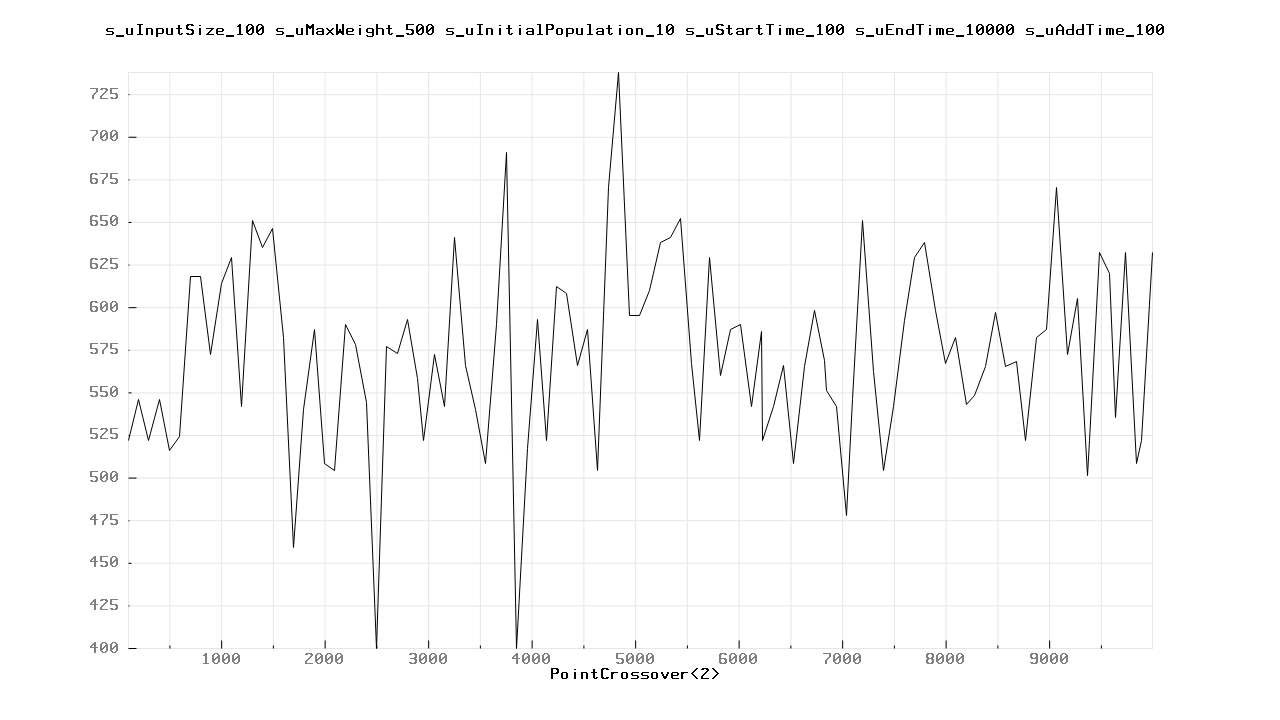

Source data for this figure (header and first rows):
100.000000	522.000000
200	546
300	522
400	546
500	516
600	524
700	618
800	618
900	572
1000	614
1100	629
1200	542
1300	651
1400	635
1500	646
1600	582
1700	459
1800	540
1900	587
2000	508
2100	504
2200	590
2300	578
2400	544
2500	400
2600	577
2700	573
2800	593
2900	558
2957	522
3057	572
3157	542
3257	641
3357	566
3457	540
3557	508
3657	590
3757	691
3857	400
3957	517
4057	593
4141	522
4241	612
4341	608
4441	566
4541	587
4641	504
4741	670
4841	738
4941	595
5041	595
5141	610
5241	638
5341	641
5441	652
5541	567
5620	522
5720	629
5820	560
5920	587
6020	590
... 44 more rows
